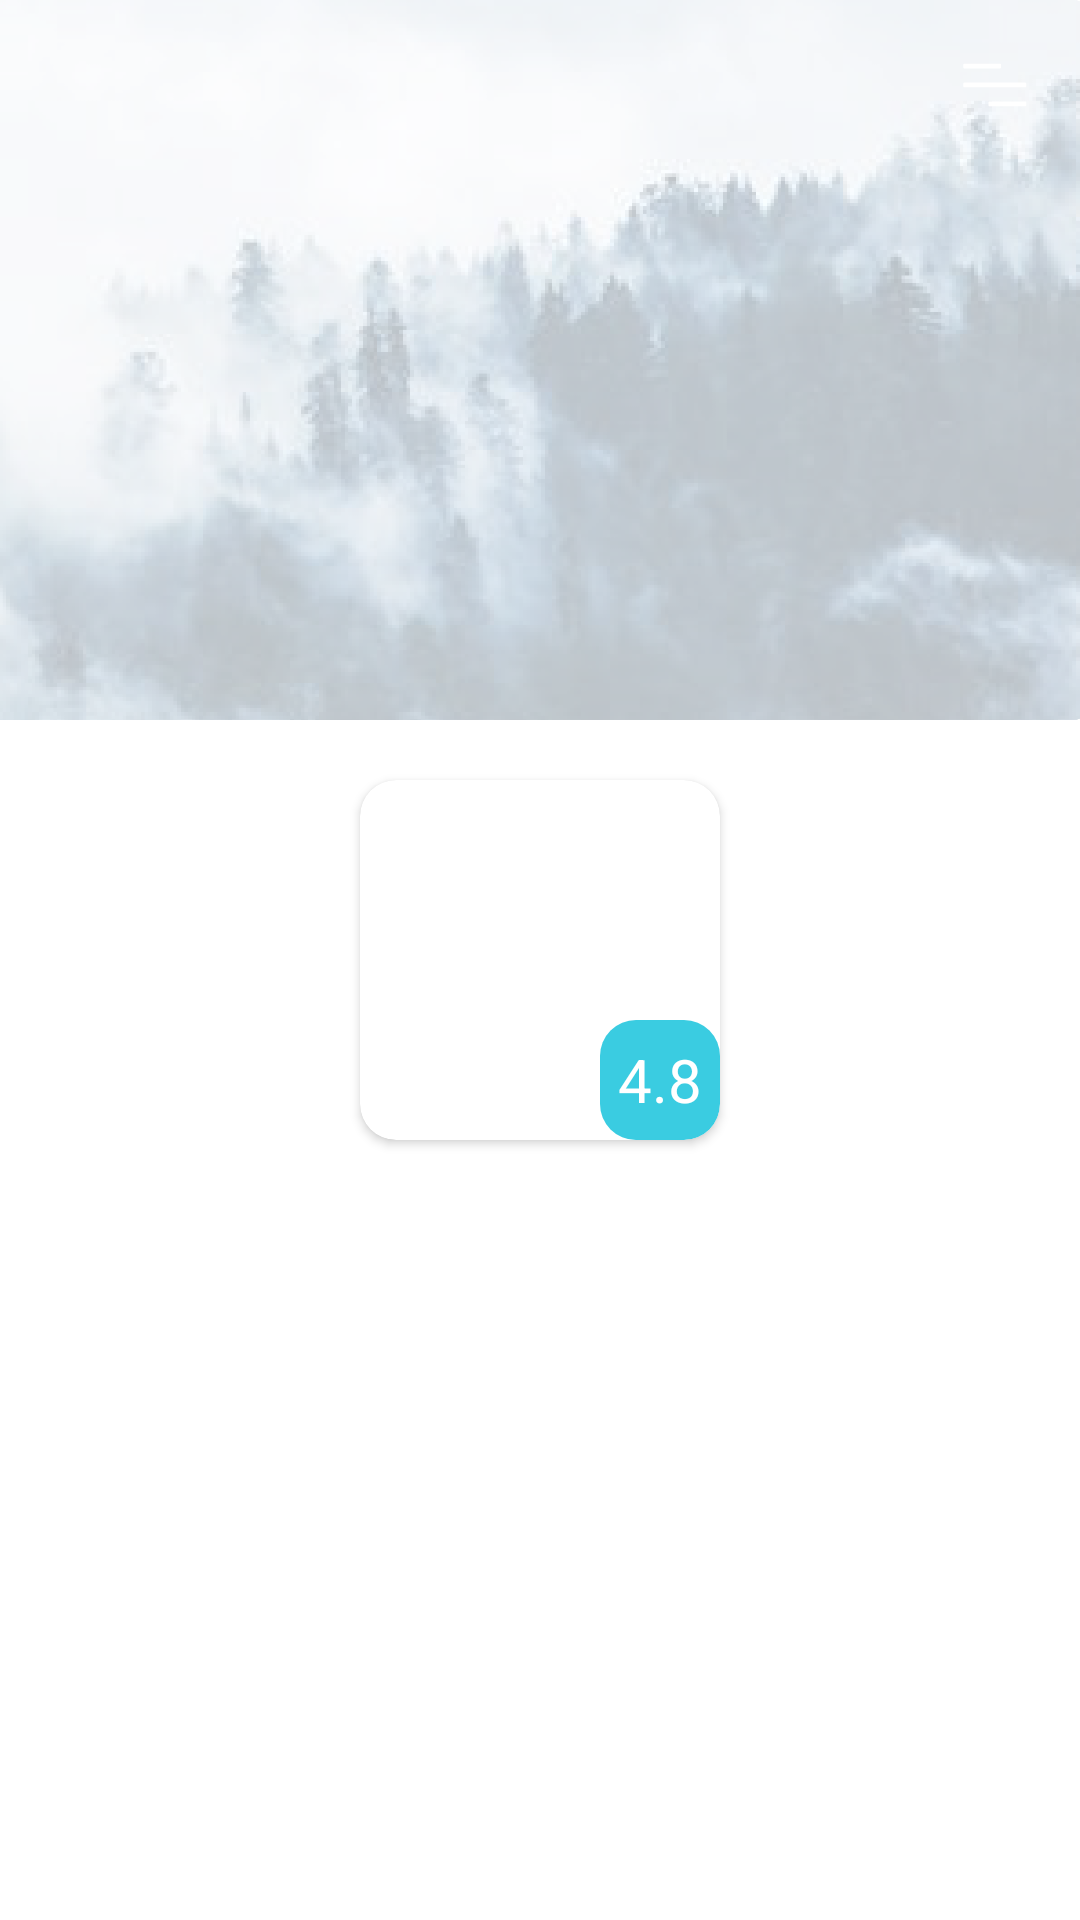

Produce the Android XML layout that renders to this screen, including the resource entries it uses.
<!-- AndroidManifest.xml: application theme Theme.Driver -->
<!-- res/layout/layout_drawer_header.xml -->
<?xml version="1.0" encoding="utf-8"?>
<androidx.constraintlayout.widget.ConstraintLayout xmlns:android="http://schemas.android.com/apk/res/android"
    xmlns:app="http://schemas.android.com/apk/res-auto"
    xmlns:tools="http://schemas.android.com/tools"
    android:layout_width="match_parent"
    android:layout_height="wrap_content">

    <ImageView
        android:layout_width="match_parent"
        android:layout_height="240dp"
        android:scaleType="centerCrop"
        android:src="@drawable/mask"
        app:layout_constraintTop_toTopOf="parent" />

    <ImageView
        android:id="@+id/menuIcon"
        android:layout_width="25dp"
        android:layout_height="25dp"
        android:layout_margin="16dp"
        android:src="@drawable/ic_menu"
        app:layout_constraintEnd_toEndOf="parent"
        app:layout_constraintTop_toTopOf="parent" />

    <androidx.cardview.widget.CardView
        android:id="@+id/card"
        android:layout_width="wrap_content"
        android:layout_height="wrap_content"
        app:cardCornerRadius="12dp"
        app:layout_constraintBottom_toBottomOf="parent"
        app:layout_constraintEnd_toEndOf="parent"
        app:layout_constraintStart_toStartOf="parent"
        app:layout_constraintTop_toTopOf="parent">

        <androidx.constraintlayout.widget.ConstraintLayout
            android:layout_width="wrap_content"
            android:layout_height="wrap_content">

            <ImageView
                android:id="@+id/image"
                android:layout_width="120dp"
                android:layout_height="120dp"
                app:layout_constraintStart_toStartOf="parent"
                app:layout_constraintTop_toTopOf="parent"
                tools:src="@drawable/ic_launcher_background" />

            <TextView
                android:id="@+id/rating"
                android:layout_width="40dp"
                android:layout_height="40dp"
                android:background="@drawable/profile_rating_icon_background"
                android:gravity="center"
                android:maxLength="3"
                android:textColor="@color/white"
                android:textSize="20dp"
                app:layout_constraintBottom_toBottomOf="parent"
                app:layout_constraintEnd_toEndOf="parent"
                android:text="4.8" />
        </androidx.constraintlayout.widget.ConstraintLayout>
    </androidx.cardview.widget.CardView>

    <TextView
        android:id="@+id/name"
        android:layout_width="match_parent"
        android:layout_height="wrap_content"
        android:layout_marginTop="16dp"
        android:gravity="center"
        android:textColor="@color/white"
        android:textStyle="bold"
        android:textSize="22sp"
        app:layout_constraintTop_toBottomOf="@id/card"
        tools:text="Abdallah Fahmi" />
</androidx.constraintlayout.widget.ConstraintLayout>
<!-- resources referenced by this layout -->
<resources>
  <color name="white">#FFFFFFFF</color>
  <!-- drawable ic_menu (drawable) -->
  <vector xmlns:android="http://schemas.android.com/apk/res/android"
      android:width="79dp"
      android:height="79dp"
      android:viewportWidth="79"
      android:viewportHeight="79">
    <group>
      <clip-path
          android:pathData="M0,0h79v79h-79z"/>
      <path
          android:pathData="M34.155,61.336a1,1 0,0 1,-1 -1L33.155,57.363a1,1 0,0 1,1 -1L71.94,56.363a1,1 0,0 1,1 1v2.973a1,1 0,0 1,-1 1ZM7.631,41.443a1,1 0,0 1,-1 -1L6.631,37.47a1,1 0,0 1,1 -1h64.31a1,1 0,0 1,1 1v2.974a1,1 0,0 1,-1 1ZM7.631,21.55a1,1 0,0 1,-1 -1L6.631,17.577A1,1 0,0 1,7.631 16.577L45.416,16.577a1,1 0,0 1,1 1L46.416,20.551a1,1 0,0 1,-1 1Z"
          android:fillColor="#fff"/>
    </group>
  </vector>
  <!-- drawable mask: png bitmap (drawable, 155670 bytes) -->
  <!-- drawable profile_rating_icon_background (drawable) -->
  <?xml version="1.0" encoding="utf-8"?>
  <shape xmlns:android="http://schemas.android.com/apk/res/android"
      android:shape="rectangle">
      <corners android:radius="12dp" />
      <solid android:color="#3ACCE1" />
  </shape>
  <style name="Theme.Driver" parent="Theme.MaterialComponents.DayNight.NoActionBar">
          
          <item name="colorPrimary">@color/blue</item>
          <item name="colorPrimaryVariant">@color/blue</item>
          <item name="colorOnPrimary">@color/white</item>
          
          <item name="colorSecondary">@color/blue</item>
          <item name="colorSecondaryVariant">@color/blue</item>
          <item name="colorOnSecondary">@color/black</item>
          
          <item name="android:statusBarColor" tools:targetApi="l">?attr/colorPrimaryVariant</item>
          
      </style>
  <color name="blue">#2E2E88</color>
  <color name="black">#FF000000</color>
</resources>
